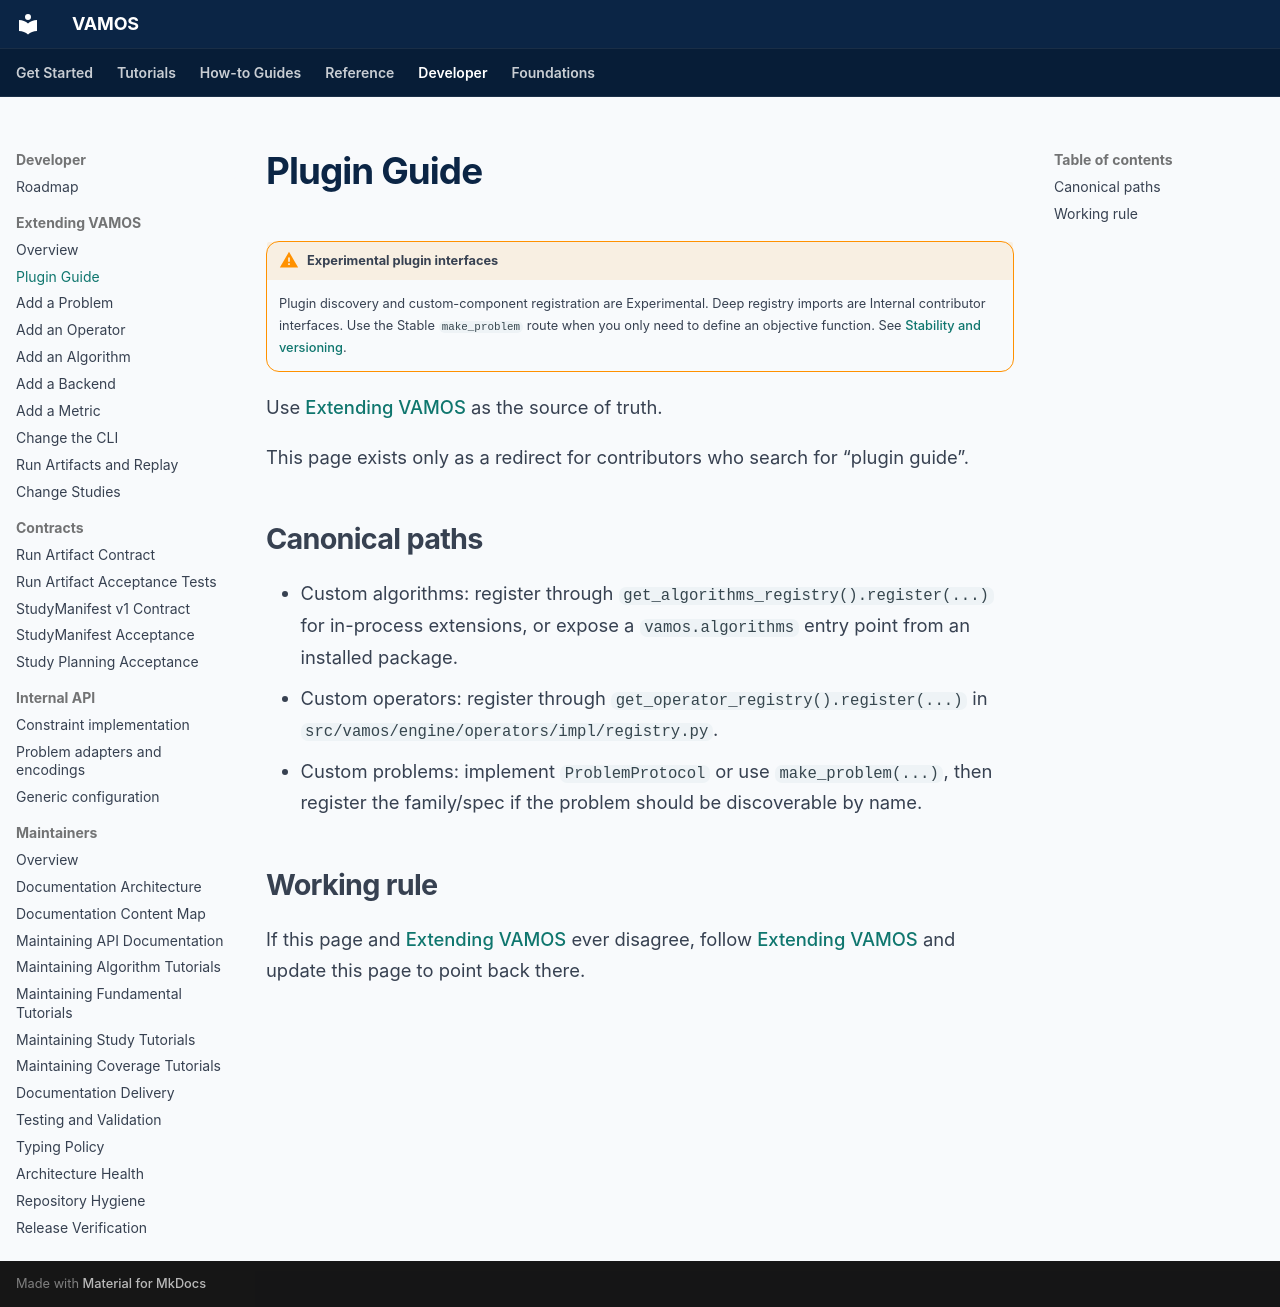

repository: vamos-optimization/VAMOS · page: topics/plugin_guide/index.html · generator: mkdocs

# Plugin Guide

!!! warning "Experimental plugin interfaces"
    Plugin discovery and custom-component registration are Experimental.
    Deep registry imports are Internal contributor interfaces. Use the Stable
    `make_problem` route when you only need to define an objective function. See
    [Stability and versioning](../project/stability-and-versioning.md).

Use [Extending VAMOS](extending.md) as the source of truth.

This page exists only as a redirect for contributors who search for “plugin guide”.

## Canonical paths

- Custom algorithms: register through `get_algorithms_registry().register(...)` for in-process extensions, or expose a `vamos.algorithms` entry point from an installed package.
- Custom operators: register through `get_operator_registry().register(...)` in `src/vamos/engine/operators/impl/registry.py`.
- Custom problems: implement `ProblemProtocol` or use `make_problem(...)`, then register the family/spec if the problem should be discoverable by name.

## Working rule

If this page and [Extending VAMOS](extending.md) ever disagree, follow [Extending VAMOS](extending.md) and update this page to point back there.
